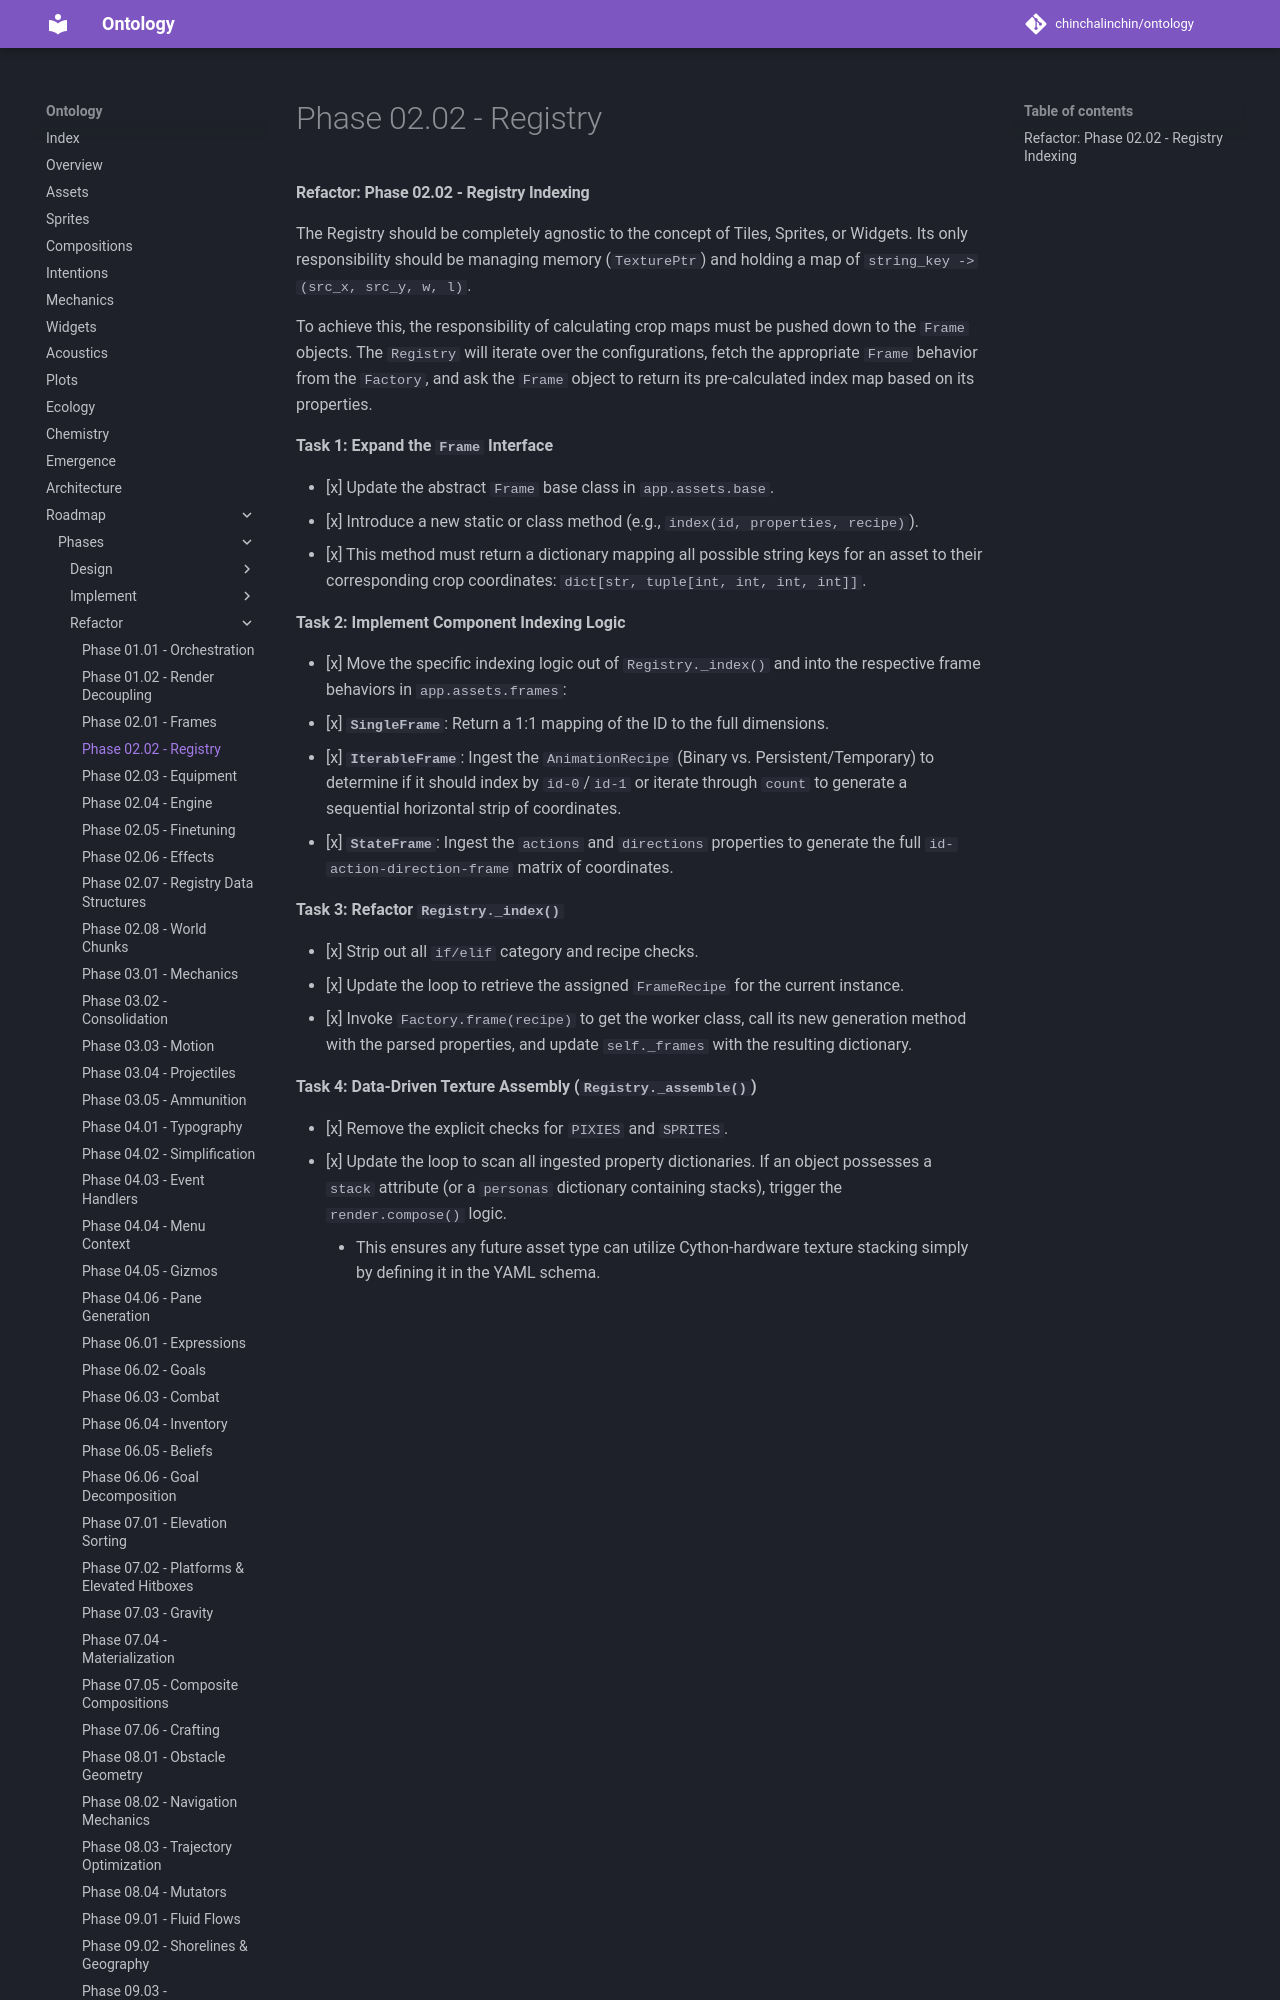

repository: chinchalinchin/ontology · page: board/phases/refactor/refactor-02-02/index.html · generator: mkdocs

#### Refactor: Phase 02.02 - Registry Indexing

The Registry should be completely agnostic to the concept of Tiles, Sprites, or Widgets. Its only responsibility should be managing memory (`TexturePtr`) and holding a map of `string_key -> (src_x, src_y, w, l)`.

To achieve this, the responsibility of calculating crop maps must be pushed down to the `Frame` objects. The `Registry` will iterate over the configurations, fetch the appropriate `Frame` behavior from the `Factory`, and ask the `Frame` object to return its pre-calculated index map based on its properties.

**Task 1: Expand the `Frame` Interface**

* [x] Update the abstract `Frame` base class in `app.assets.base`.
* [x] Introduce a new static or class method (e.g., `index(id, properties, recipe)`).
* [x] This method must return a dictionary mapping all possible string keys for an asset to their corresponding crop coordinates: `dict[str, tuple[int, int, int, int]]`.

**Task 2: Implement Component Indexing Logic**

* [x] Move the specific indexing logic out of `Registry._index()` and into the respective frame behaviors in `app.assets.frames`:
* [x] **`SingleFrame`**: Return a 1:1 mapping of the ID to the full dimensions.
* [x] **`IterableFrame`**: Ingest the `AnimationRecipe` (Binary vs. Persistent/Temporary) to determine if it should index by `id-0`/`id-1` or iterate through `count` to generate a sequential horizontal strip of coordinates.
* [x] **`StateFrame`**: Ingest the `actions` and `directions` properties to generate the full `id-action-direction-frame` matrix of coordinates.

**Task 3: Refactor `Registry._index()`**
